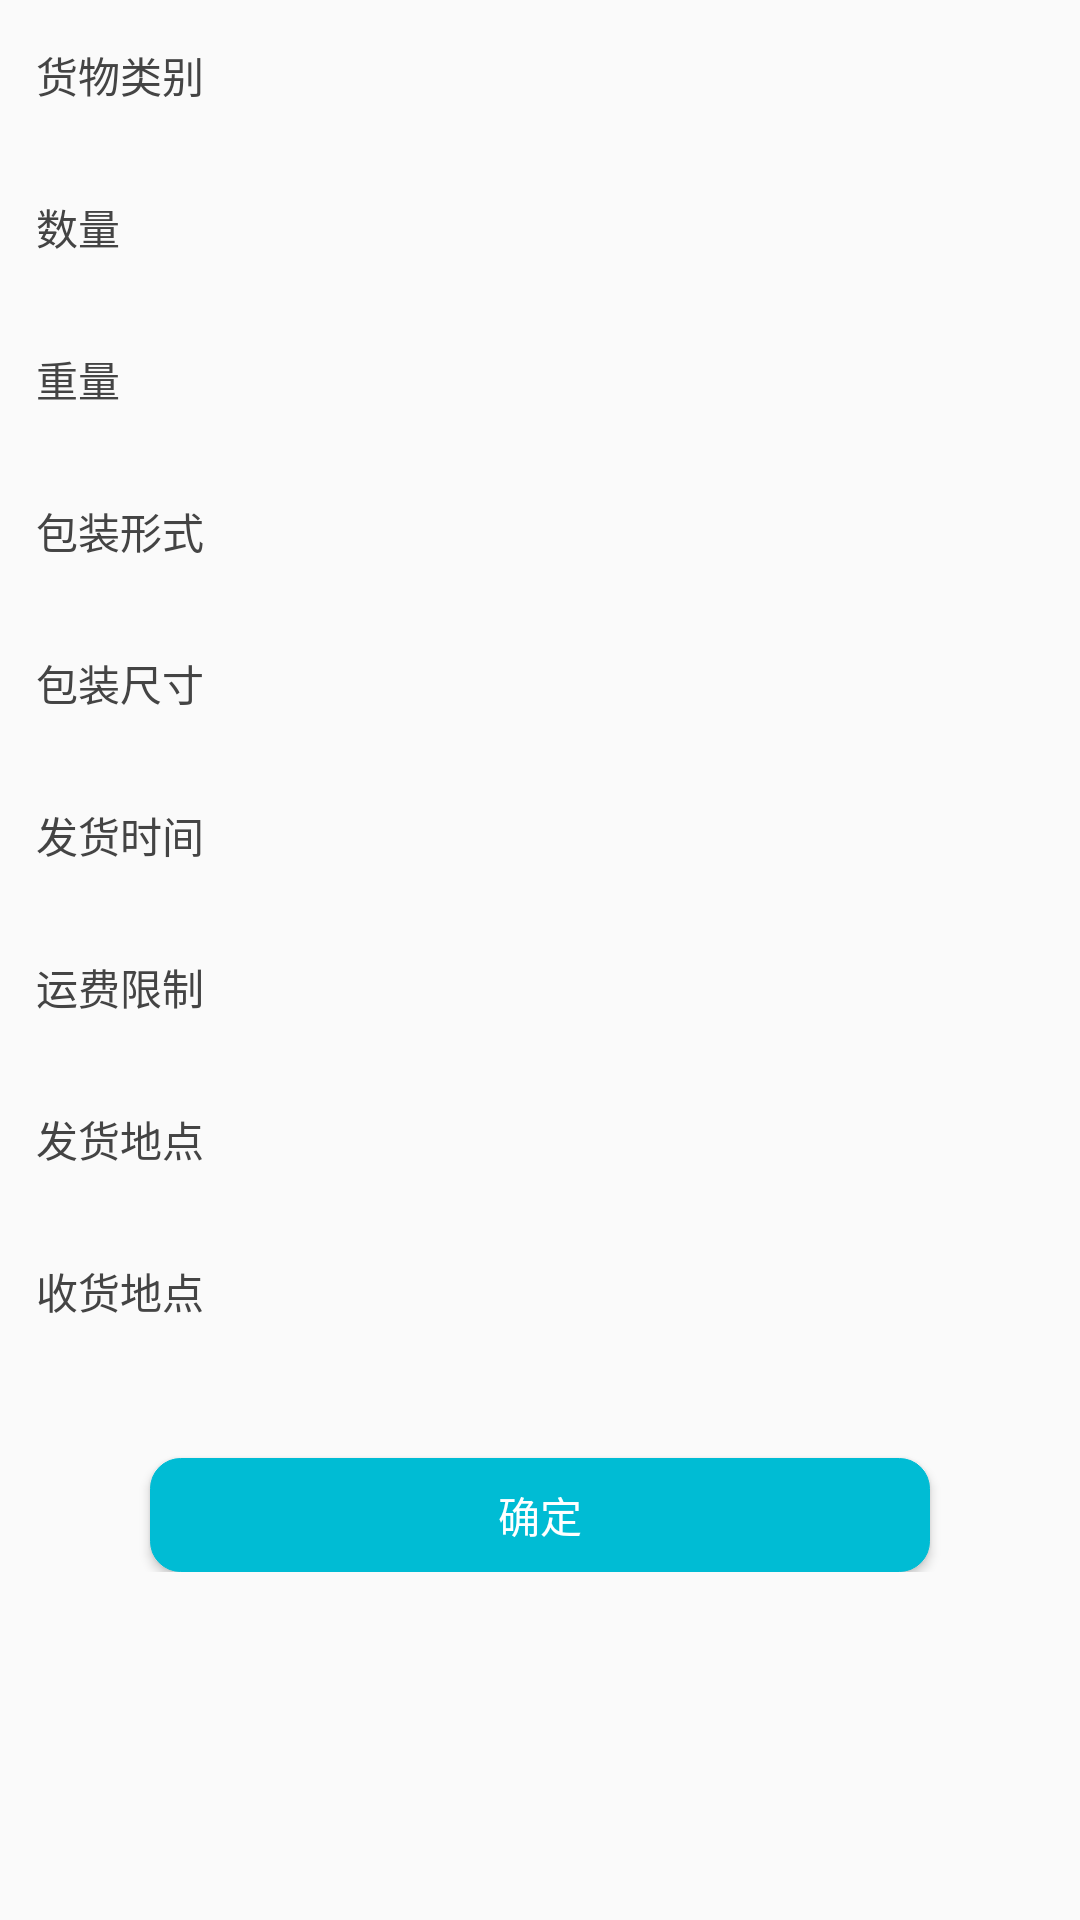

Reconstruct the res/layout file that produces this screen, plus the resources it refers to.
<!-- AndroidManifest.xml: application theme AppTheme -->
<!-- res/layout/activity_add_goods.xml -->
<?xml version="1.0" encoding="utf-8"?>
<android.support.v4.widget.NestedScrollView xmlns:android="http://schemas.android.com/apk/res/android"
    xmlns:tools="http://schemas.android.com/tools"
    android:layout_width="match_parent"
    android:layout_height="match_parent"
    tools:context="com.dalimao.mytaxi.module.nearby.AddGoodsActivity">

    <LinearLayout
        android:layout_width="match_parent"
        android:layout_height="match_parent"
        android:layout_marginLeft="12dp"
        android:layout_marginRight="12dp"
        android:orientation="vertical">


    <LinearLayout
        android:layout_width="match_parent"
        android:layout_height="50dp"
        android:orientation="horizontal">

        <TextView
            android:layout_width="120dp"
            android:layout_height="match_parent"
            android:gravity="fill_vertical"
            android:text="货物类别"
            android:textColor="@color/textBlack"
            android:textSize="14sp" />

        <EditText
            android:id="@+id/et_addgoods_type"
            android:layout_width="match_parent"
            android:layout_height="match_parent"
            android:background="@null"
            android:gravity="end|center_vertical"
            android:textColor="@color/textBlack"
            android:textSize="14sp"
            tools:text="value" />

    </LinearLayout>

    <View
        android:layout_width="match_parent"
        android:layout_height="0.5dp"
        android:background="@color/line_color" />
    <LinearLayout
        android:layout_width="match_parent"
        android:layout_height="50dp"
        android:orientation="horizontal">

        <TextView
            android:layout_width="120dp"
            android:layout_height="match_parent"
            android:gravity="fill_vertical"
            android:text="数量"
            android:textColor="@color/textBlack"
            android:textSize="14sp" />

        <EditText
            android:id="@+id/et_addgoods_num"
            android:layout_width="match_parent"
            android:layout_height="match_parent"
            android:background="@null"
            android:gravity="end|center_vertical"
            android:textColor="@color/textBlack"
            android:textSize="14sp"
            tools:text="value" />

    </LinearLayout>

    <View
        android:layout_width="match_parent"
        android:layout_height="0.5dp"
        android:background="@color/line_color" />

    <LinearLayout
        android:layout_width="match_parent"
        android:layout_height="50dp"
        android:orientation="horizontal">

        <TextView
            android:layout_width="120dp"
            android:layout_height="match_parent"
            android:gravity="fill_vertical"
            android:text="重量"
            android:textColor="@color/textBlack"
            android:textSize="14sp" />

        <EditText
            android:id="@+id/et_addgoods_weight"
            android:layout_width="match_parent"
            android:layout_height="match_parent"
            android:background="@null"
            android:gravity="end|center_vertical"
            android:textColor="@color/textBlack"
            android:textSize="14sp"
            tools:text="value" />

    </LinearLayout>

    <View
        android:layout_width="match_parent"
        android:layout_height="0.5dp"
        android:background="@color/line_color" />

    <LinearLayout
        android:layout_width="match_parent"
        android:layout_height="50dp"
        android:orientation="horizontal">

        <TextView
            android:layout_width="120dp"
            android:layout_height="match_parent"
            android:gravity="fill_vertical"
            android:text="包装形式"
            android:textColor="@color/textBlack"
            android:textSize="14sp" />

        <EditText
            android:id="@+id/et_addgoods_baozhuangtype"
            android:layout_width="match_parent"
            android:layout_height="match_parent"
            android:background="@null"
            android:gravity="end|center_vertical"
            android:textColor="@color/textBlack"
            android:textSize="14sp"
            tools:text="value" />

    </LinearLayout>

    <View
        android:layout_width="match_parent"
        android:layout_height="0.5dp"
        android:background="@color/line_color" />

    <LinearLayout
        android:layout_width="match_parent"
        android:layout_height="50dp"
        android:orientation="horizontal">

        <TextView
            android:layout_width="120dp"
            android:layout_height="match_parent"
            android:gravity="fill_vertical"
            android:text="包装尺寸"
            android:textColor="@color/textBlack"
            android:textSize="14sp" />

        <EditText
            android:id="@+id/et_addgoods_goodssize"
            android:layout_width="match_parent"
            android:layout_height="match_parent"
            android:background="@null"
            android:gravity="end|center_vertical"
            android:textColor="@color/textBlack"
            android:textSize="14sp"
            tools:text="value" />

    </LinearLayout>

    <View
        android:layout_width="match_parent"
        android:layout_height="0.5dp"
        android:background="@color/line_color" />

    <LinearLayout
        android:layout_width="match_parent"
        android:layout_height="50dp"
        android:orientation="horizontal">

        <TextView
            android:layout_width="120dp"
            android:layout_height="match_parent"
            android:gravity="fill_vertical"
            android:text="发货时间"
            android:textColor="@color/textBlack"
            android:textSize="14sp" />

        <EditText
            android:id="@+id/et_addgoods_time"
            android:layout_width="match_parent"
            android:layout_height="match_parent"
            android:background="@null"
            android:gravity="end|center_vertical"
            android:textColor="@color/textBlack"
            android:textSize="14sp"
            tools:text="value" />

    </LinearLayout>

    <View
        android:layout_width="match_parent"
        android:layout_height="0.5dp"
        android:background="@color/line_color" />

    <LinearLayout
        android:layout_width="match_parent"
        android:layout_height="50dp"
        android:orientation="horizontal">

        <TextView
            android:layout_width="120dp"
            android:layout_height="match_parent"
            android:gravity="fill_vertical"
            android:text="运费限制"
            android:textColor="@color/textBlack"
            android:textSize="14sp" />

        <EditText
            android:id="@+id/et_addgoods_money"
            android:layout_width="match_parent"
            android:layout_height="match_parent"
            android:background="@null"
            android:gravity="end|center_vertical"
            android:textColor="@color/textBlack"
            android:textSize="14sp"
            tools:text="value" />

    </LinearLayout>

    <View
        android:layout_width="match_parent"
        android:layout_height="0.5dp"
        android:background="@color/line_color" />

    <LinearLayout
        android:layout_width="match_parent"
        android:layout_height="50dp"
        android:orientation="horizontal">

        <TextView
            android:layout_width="120dp"
            android:layout_height="match_parent"
            android:gravity="fill_vertical"
            android:text="发货地点"
            android:textColor="@color/textBlack"
            android:textSize="14sp" />

        <EditText
            android:id="@+id/et_addgoods_location"
            android:layout_width="match_parent"
            android:layout_height="match_parent"
            android:background="@null"
            android:gravity="end|center_vertical"
            android:textColor="@color/textBlack"
            android:textSize="14sp"
            tools:text="value" />

    </LinearLayout>

    <View
        android:layout_width="match_parent"
        android:layout_height="0.5dp"
        android:background="@color/line_color" />

    <LinearLayout
        android:layout_width="match_parent"
        android:layout_height="50dp"
        android:orientation="horizontal">

        <TextView
            android:layout_width="120dp"
            android:layout_height="match_parent"
            android:gravity="fill_vertical"
            android:text="收货地点"
            android:textColor="@color/textBlack"
            android:textSize="14sp" />

        <EditText
            android:id="@+id/et_addgoods_locationtwo"
            android:layout_width="match_parent"
            android:layout_height="match_parent"
            android:background="@null"
            android:gravity="end|center_vertical"
            android:textColor="@color/textBlack"
            android:textSize="14sp"
            tools:text="value" />

    </LinearLayout>

    <View
        android:layout_width="match_parent"
        android:layout_height="0.5dp"
        android:background="@color/line_color" />

    <Button
        android:id="@+id/btn_addgoods"
        android:text="确定"
        android:textColor="@color/white"
        android:layout_marginTop="30dp"
        android:background="@drawable/shape_circle_fogetpsw_btn_bg"
        android:layout_gravity="center_horizontal"
        android:layout_width="260dp"
        android:layout_height="38dp" />


</LinearLayout>
</android.support.v4.widget.NestedScrollView>
<!-- resources referenced by this layout -->
<resources>
  <color name="textBlack">#444444</color>
  <color name="white">#ffffff</color>
  <!-- drawable shape_circle_fogetpsw_btn_bg (drawable) -->
  <?xml version="1.0" encoding="utf-8"?>
  <shape xmlns:android="http://schemas.android.com/apk/res/android"
      android:shape="rectangle">
  
      <corners android:radius="10dp"/>
      <stroke android:color="@color/colorPrimary" android:width="1px"/>
      <solid android:color="@color/colorPrimary"/>
  
  </shape>
  <style name="AppTheme" parent="Theme.AppCompat.Light.NoActionBar">
          
          <item name="colorPrimary">@color/colorPrimary</item>
          <item name="colorPrimaryDark">@color/colorPrimaryDark</item>
          <item name="colorAccent">@color/colorAccent</item>
      </style>
  <color name="colorPrimary">#00bcd4</color>
  <color name="colorPrimaryDark">#00bcd4</color>
  <color name="colorAccent">#2ee7ff</color>
</resources>
